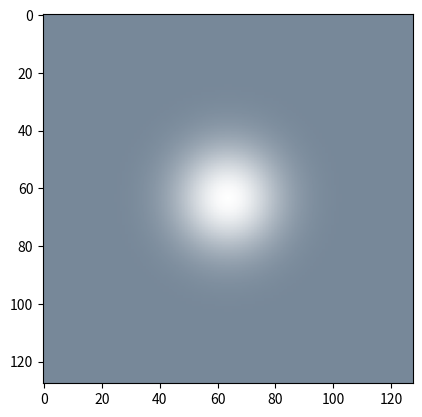

The matplotlib source for this figure:
import numpy as np

# from https://stackoverflow.com/a/56923189/2690232
# define normalized 2D gaussian
def gaus2d(x=0, y=0, mx=0, my=0, sx=1, sy=1):
    return 1. / (2. * np.pi * sx * sy) * np.exp(-((x - mx)**2. / (2. * sx**2.) + (y - my)**2. / (2. * sy**2.)))

x = np.linspace(-5, 5, 128)
y = np.linspace(-5, 5, 128)
x, y = np.meshgrid(x, y) # get 2D variables instead of 1D
z = gaus2d(x, y)

# normalize to 0, 255
z /= np.max(z)

z *= 255

z = z.astype(np.uint8)
out = np.full((128, 128, 4), 255, dtype=np.uint8)
out[:, :, 3] = z # only alpha channel should be fading


import matplotlib.pyplot as plt
from PIL import Image
fig, ax = plt.subplots()
ax.imshow(out)
ax.set_facecolor("lightslategray")
fig.show()

im = Image.fromarray(out)
im.save('particle.png')
